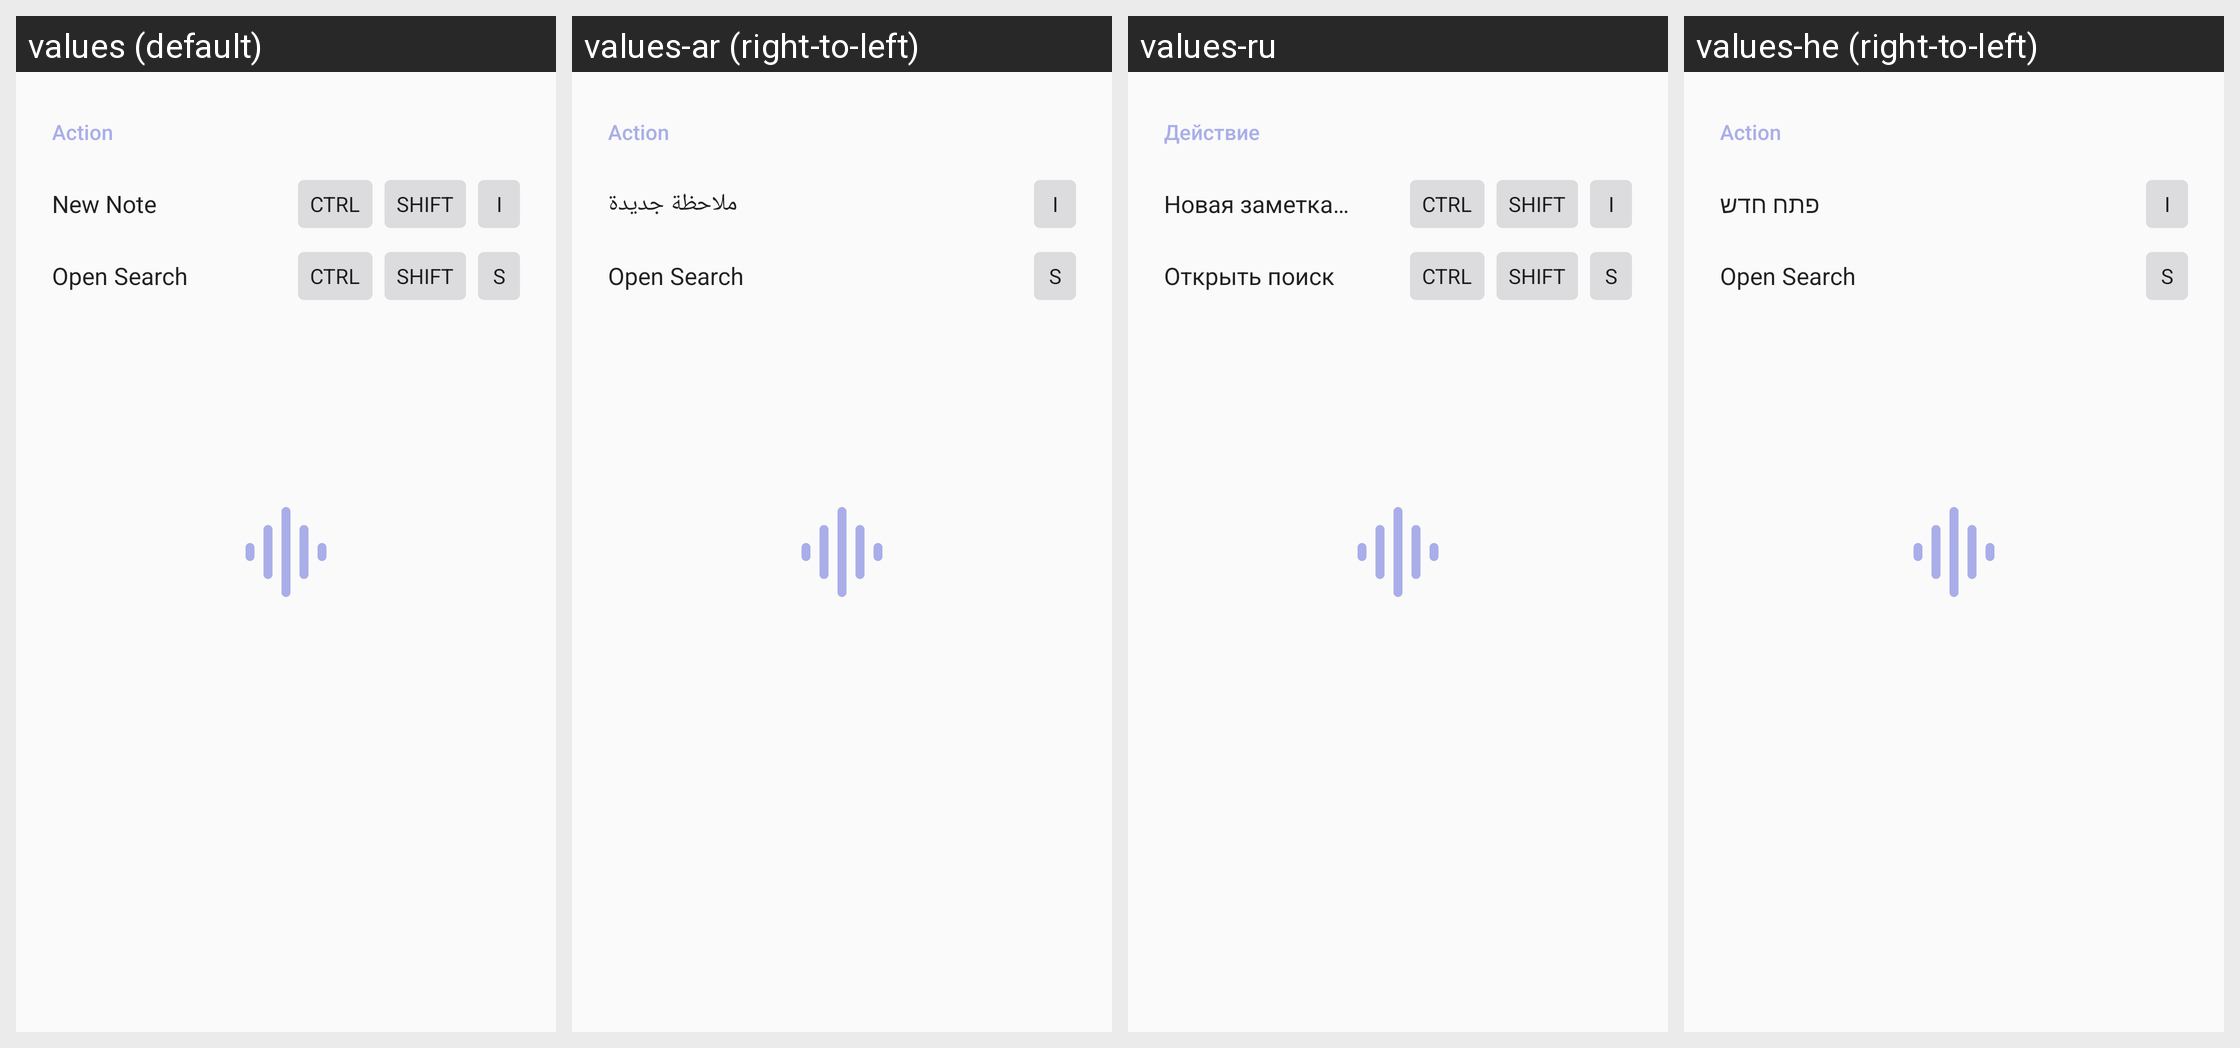

Strings drawn on this Android screen and how each of the app's shown locales translates them:
Android screen res/layout/dialog_shortcuts_list.xml rendered under 4 locales, left to right: values (default), values-ar (right-to-left), values-ru, values-he (right-to-left). Device: Nexus 5 (rendered at 1080×1920; each locale shown at half size, 540×960, under a caption strip naming it); theme Theme.Wavestyle.Splash.
Other locales in the repository, not shown: values-cy, values-de, values-es, values-fr, values-id, values-in, values-it, values-iw, values-ja, values-ko, values-nl, values-pl, values-pt-rBR, values-sv, values-tr, values-zh-rCN, values-zh-rTW.
Strings drawn on this screen, with the default value and each locale's value (text and hints the layout hard-codes, and strings that could not be matched under every locale, appear in the picture but are not listed):

action
  values: Action
  values-ar: Action  [not translated; the default value is used]
  values-ru: Действие
  values-he: Action  [not translated; the default value is used]

key_single_i
  values: I
  values-ar: I  [not translated; the default value is used]
  values-ru: I  [not translated; the default value is used]
  values-he: I  [not translated; the default value is used]

item_action_open_search
  values: Open Search
  values-ar: Open Search  [not translated; the default value is used]
  values-ru: Открыть поиск
  values-he: Open Search  [not translated; the default value is used]

key_single_s
  values: S
  values-ar: S  [not translated; the default value is used]
  values-ru: S  [not translated; the default value is used]
  values-he: S  [not translated; the default value is used]
